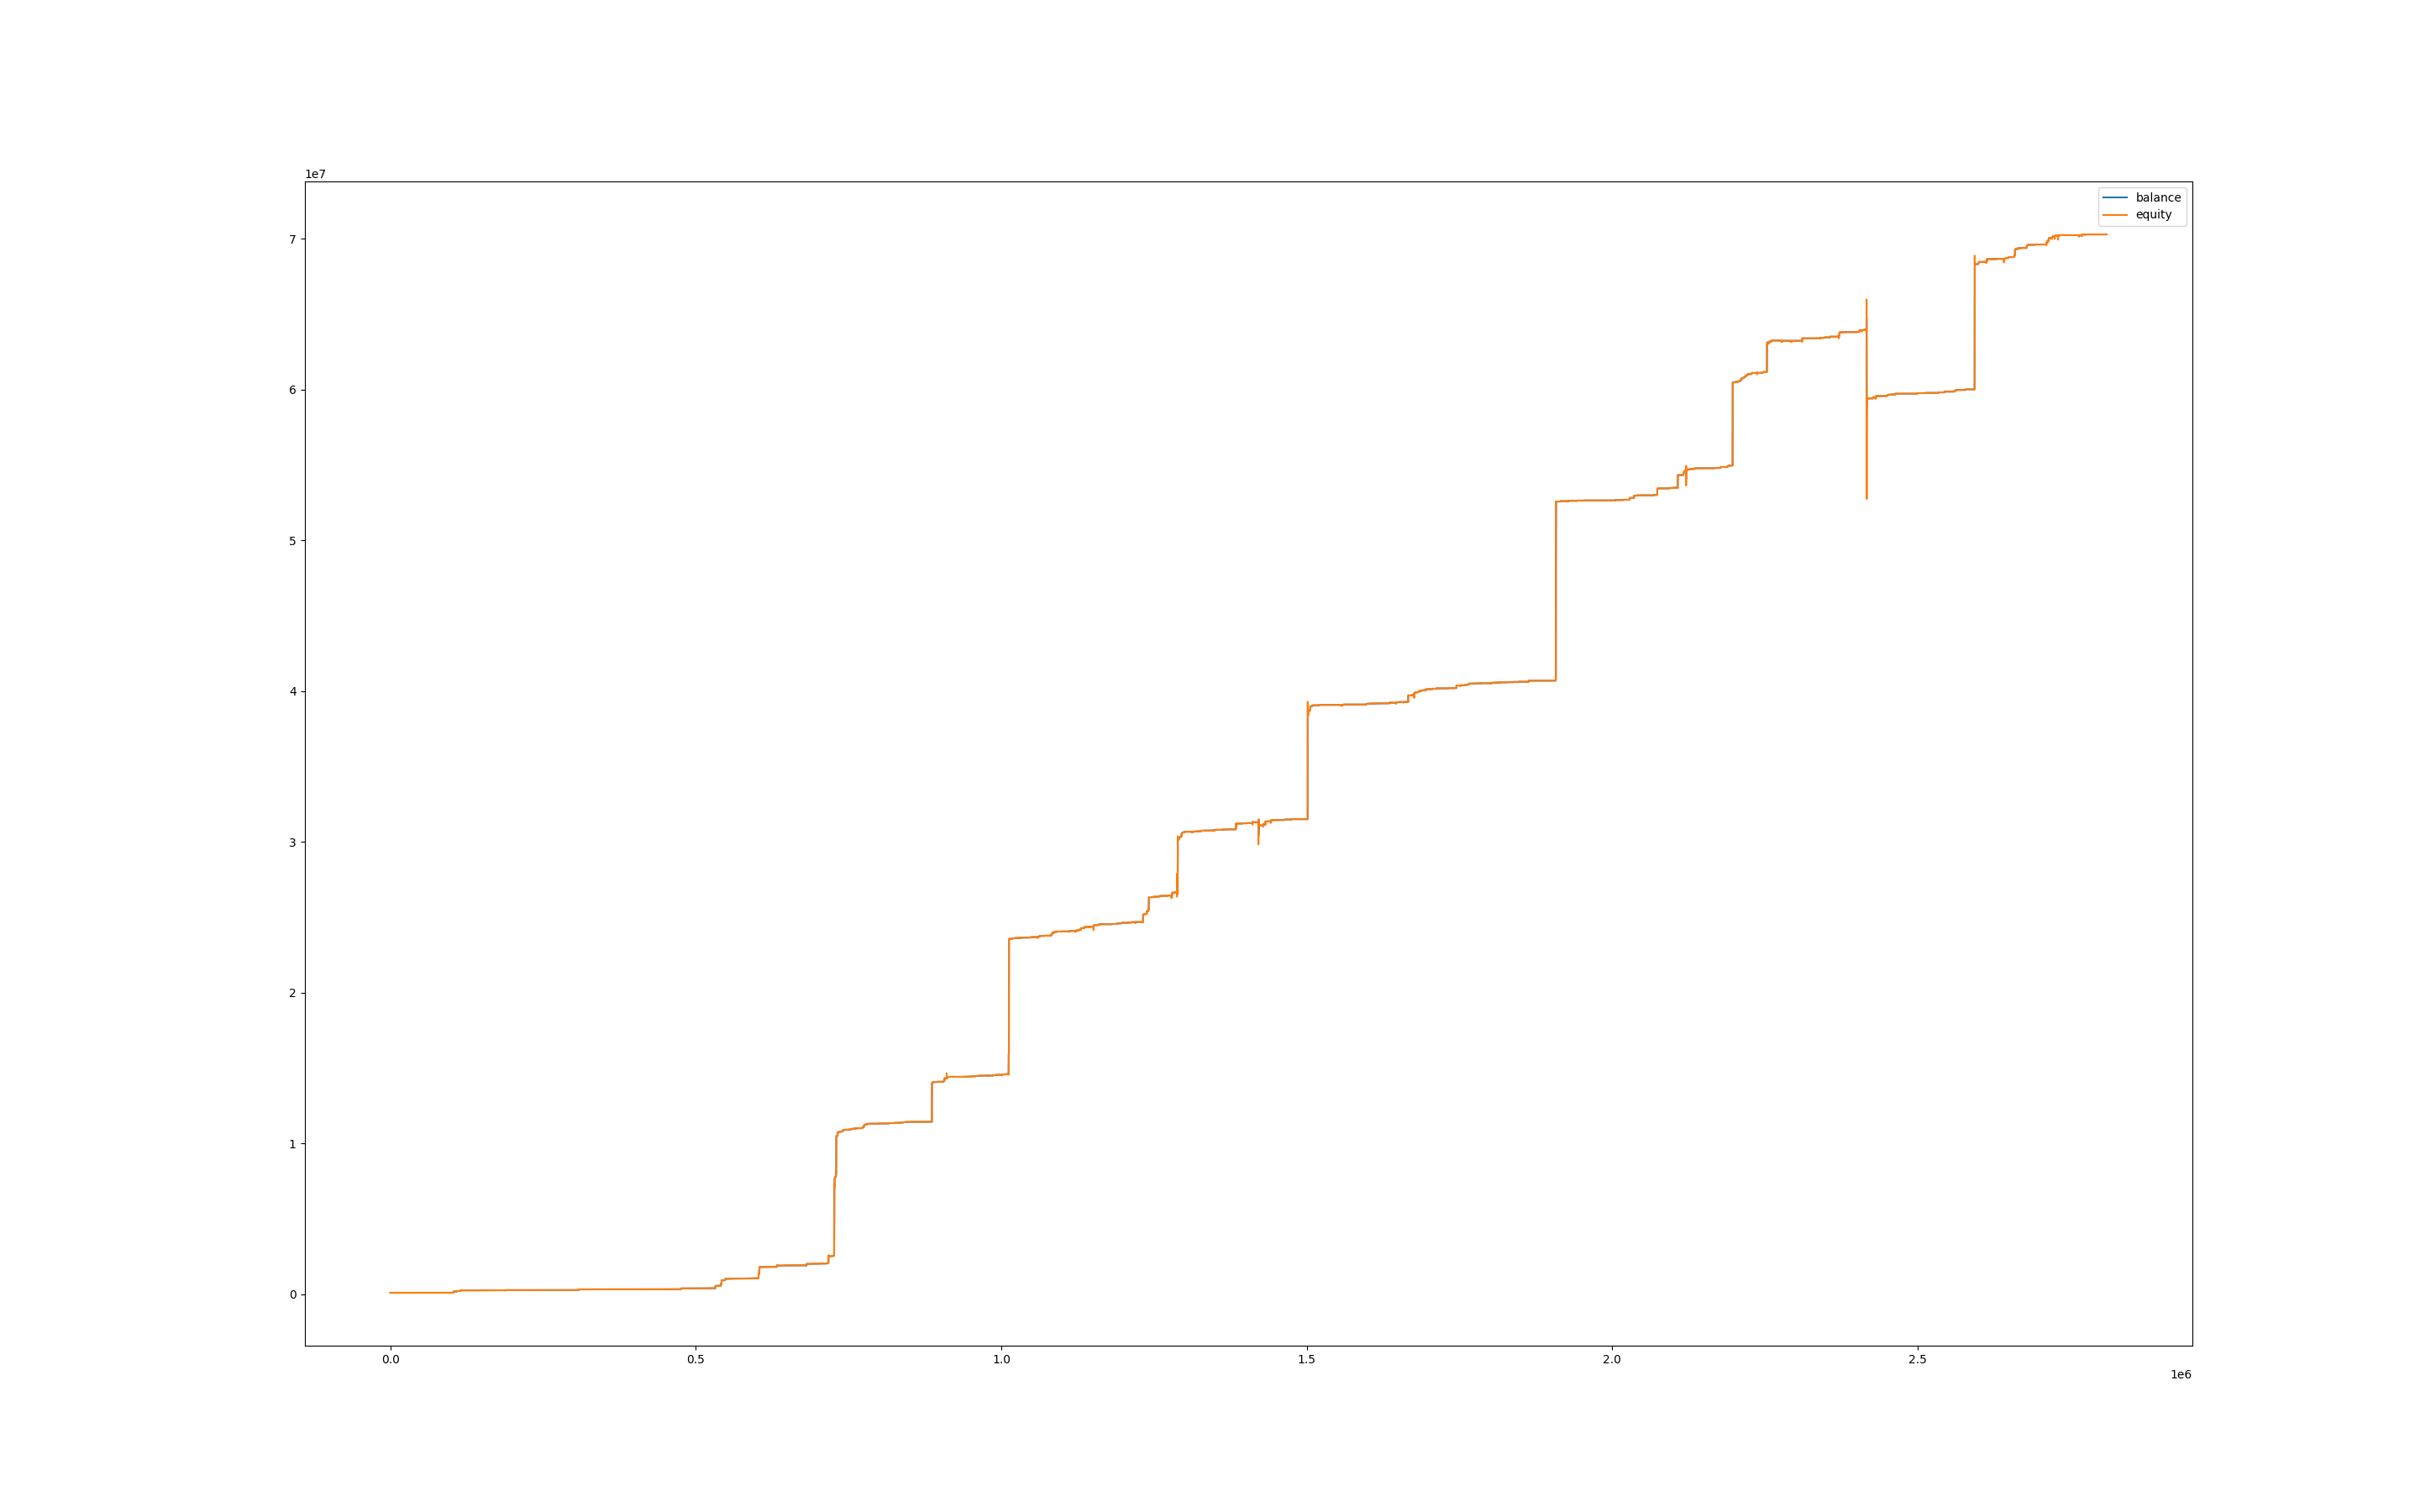

Data behind this chart, as committed beside it:
, balance, equity, balance_btc, equity_btc
0, 99993, 100000, 0.0, 0.0
60, 99993, 100000, 0.0, 0.0
120, 99993, 100000, 0.0, 0.0
180, 99993, 100000, 0.0, 0.0
240, 99993, 100000, 0.0, 0.0
300, 99993, 100000, 0.0, 0.0
360, 99993, 100000, 0.0, 0.0
420, 99993, 100000, 0.0, 0.0
480, 99993, 100000, 0.0, 0.0
540, 99993, 100000, 0.0, 0.0
600, 99993, 100000, 0.0, 0.0
660, 99993, 100000, 0.0, 0.0
720, 99993, 100000, 0.0, 0.0
780, 99993, 100000, 0.0, 0.0
840, 99993, 100000, 0.0, 0.0
900, 99993, 100000, 0.0, 0.0
960, 99993, 100000, 0.0, 0.0
1020, 99993, 100000, 0.0, 0.0
1080, 99993, 100000, 0.0, 0.0
1140, 99993, 100000, 0.0, 0.0
1200, 99993, 100000, 0.0, 0.0
1260, 99993, 100000, 0.0, 0.0
1320, 99993, 100000, 0.0, 0.0
1380, 99993, 100000, 0.0, 0.0
1440, 99993, 100000, 0.0, 0.0
1500, 99993, 100000, 0.0, 0.0
1560, 99993, 100000, 0.0, 0.0
1620, 99993, 100000, 0.0, 0.0
1680, 99993, 100000, 0.0, 0.0
1740, 99993, 100000, 0.0, 0.0
1800, 99993, 100000, 0.0, 0.0
1860, 99993, 100000, 0.0, 0.0
1920, 99993, 100000, 0.0, 0.0
1980, 99993, 100000, 0.0, 0.0
2040, 99993, 100000, 0.0, 0.0
2100, 99993, 100000, 0.0, 0.0
2160, 99993, 100000, 0.0, 0.0
2220, 99993, 100000, 0.0, 0.0
2280, 99993, 100000, 0.0, 0.0
2340, 99993, 100000, 0.0, 0.0
2400, 99993, 100000, 0.0, 0.0
2460, 99993, 100000, 0.0, 0.0
2520, 99993, 99976, 0.0, -17.31
2580, 99993, 99990, 0.0, -2.926
2640, 99993, 99995, 0.0, 1.913
2700, 99993, 99973, 0.0, -19.56
2760, 99993, 99989, 0.0, -3.818
2820, 99993, 99988, 0.0, -5.062
2880, 99993, 99982, 0.0, -11.19
2940, 99993, 99965, 0.0, -28.39
3000, 99993, 99923, 0.0, -70.1
3060, 99993, 99971, 0.0, -21.44
3120, 100020, 99972, 0.0, -20.94
3180, 100020, 100020, 0.0, 0.0
3240, 100020, 100020, 0.0, 0.0
3300, 100020, 100020, 0.0, 0.0
3360, 100020, 100020, 0.0, 0.0
3420, 100020, 100020, 0.0, 0.0
3480, 100020, 100020, 0.0, 0.0
3540, 100020, 100020, 0.0, 0.0
... 46,763 more rows
